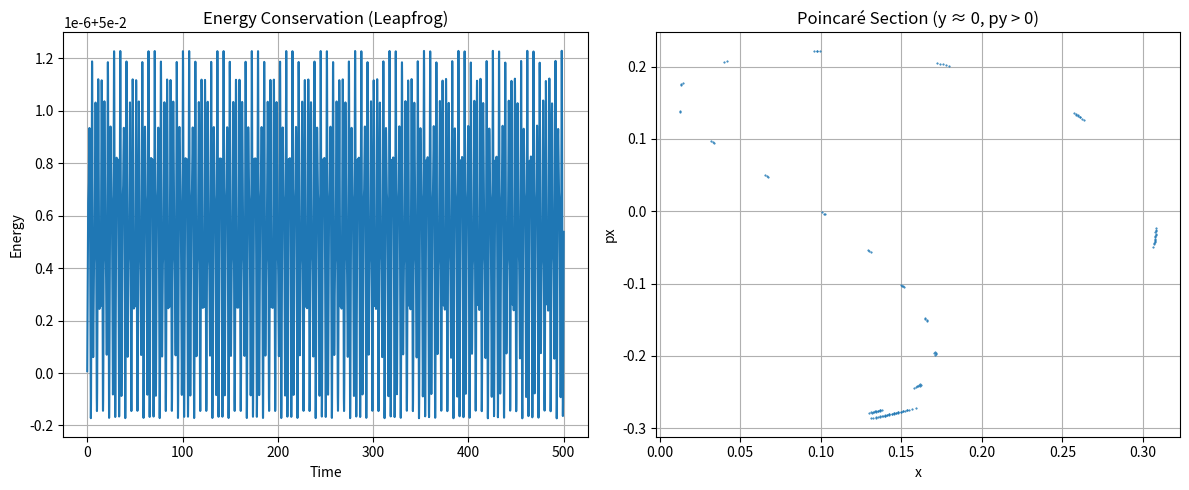
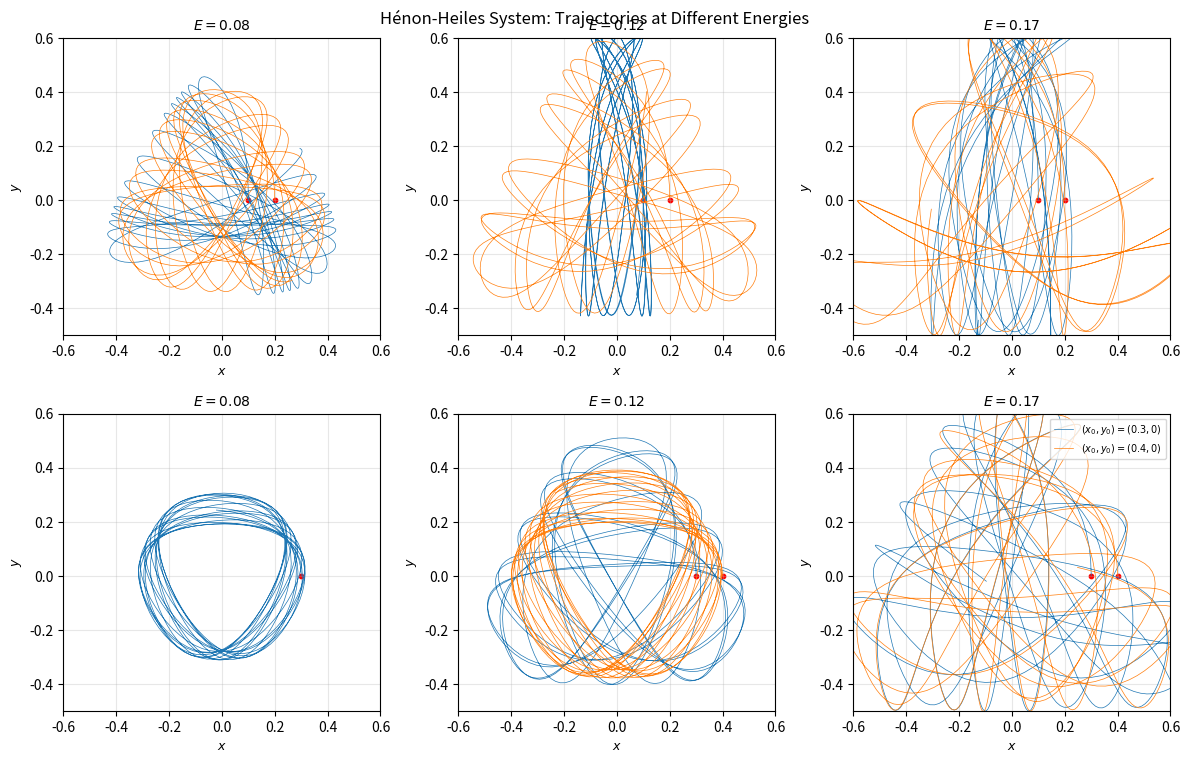
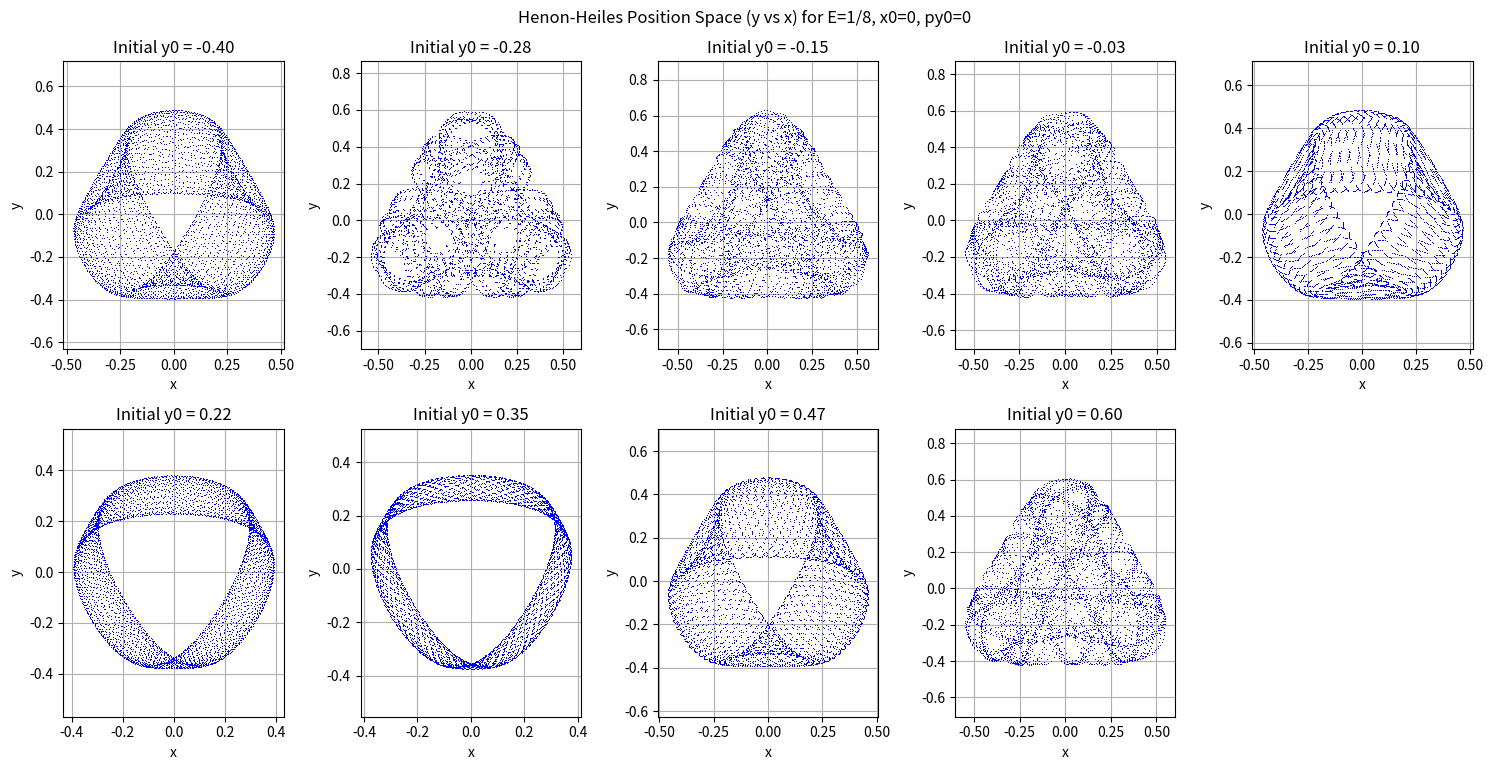
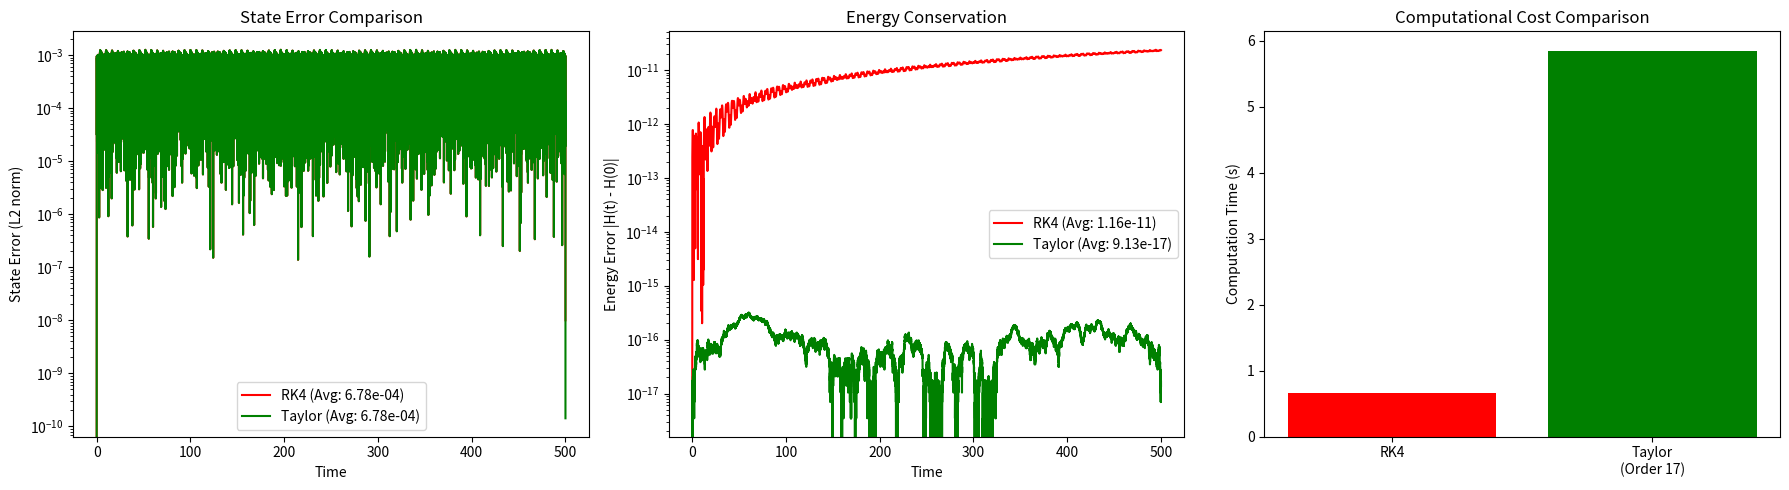

Reproduce these figures in Python, in order.
#!/usr/bin/env python
# coding: utf-8

# In[8]:


import numpy as np
import matplotlib.pyplot as plt

# --- System Parameters ---
def energy(x, y, px, py):
    return 0.5 * (px**2 + py**2 + x**2 + y**2) + x**2 * y - (1/3) * y**3

def leapfrog_step(x, y, px, py, dt):
    # Half-step momentum
    px_half = px - 0.5 * dt * (x + 2 * x * y)
    py_half = py - 0.5 * dt * (y + x**2 - y**2)

    # Full-step position
    x_new = x + dt * px_half
    y_new = y + dt * py_half

    # Full-step momentum
    px_new = px_half - 0.5 * dt * (x_new + 2 * x_new * y_new)
    py_new = py_half - 0.5 * dt * (y_new + x_new**2 - y_new**2)

    return x_new, y_new, px_new, py_new

# --- Initial Conditions ---
x, y = 0.1, 0.0
px, py = 0.0, 0.3
state = [x, y, px, py]

dt = 0.01
n_steps = 50000

# --- Data Storage ---
time_list = []
energy_list = []
poincare_px = []
poincare_x = []

# --- Simulation Loop ---
for step in range(n_steps):
    x, y, px, py = state
    x, y, px, py = leapfrog_step(x, y, px, py, dt)
    state = [x, y, px, py]

    # Energy
    E = energy(x, y, px, py)
    energy_list.append(E)
    time_list.append(step * dt)

    # Poincaré section: when y ≈ 0 and py > 0
    if abs(y) < 1e-3 and py > 0:
        poincare_x.append(x)
        poincare_px.append(px)

# --- Plotting ---
plt.figure(figsize=(12, 5))

# Energy plot
plt.subplot(1, 2, 1)
plt.plot(time_list, energy_list)
plt.xlabel("Time")
plt.ylabel("Energy")
plt.title("Energy Conservation (Leapfrog)")
plt.grid(True)

# Poincaré section
plt.subplot(1, 2, 2)
plt.plot(poincare_x, poincare_px, '.', markersize=1)
plt.xlabel("x")
plt.ylabel("px")
plt.title("Poincaré Section (y ≈ 0, py > 0)")
plt.grid(True)

plt.tight_layout()
plt.show()


# In[1]:


import numpy as np
from scipy.integrate import solve_ivp
import matplotlib.pyplot as plt
from matplotlib.gridspec import GridSpec


def henon_heiles(t, state, E):
    x, y, px, py = state
    dxdt = px
    dydt = py
    dpxdt = -x - 2*x*y
    dpydt = -y - x**2 + y**2
    return [dxdt, dydt, dpxdt, dpydt]


def initial_momentum(x, y, E):
    V = 0.5*(x**2 + y**2) + x**2*y - (1/3)*y**3  
    T = E - V  
    if T < 0:
        return None 
    py = np.sqrt(2*T)  
    return [x, y, 0, py]


E_levels = [0.08, 0.12, 0.17] 
ics_low = [(0.1, 0), (0.2, 0)] 
ics_high = [(0.3, 0), (0.4, 0)] 
t_span = (0, 100) 


fig = plt.figure(figsize=(12, 8), dpi=150)
gs = GridSpec(2, 3, figure=fig)
axs = [
    [fig.add_subplot(gs[0, 0]), fig.add_subplot(gs[0, 1]), fig.add_subplot(gs[0, 2])],
    [fig.add_subplot(gs[1, 0]), fig.add_subplot(gs[1, 1]), fig.add_subplot(gs[1, 2])]
]


for i, E in enumerate(E_levels):
    for j, (x0, y0) in enumerate(ics_low + ics_high):
        state0 = initial_momentum(x0, y0, E)
        if state0 is None:
            print(f"no solution under ({x0},{y0})")
            continue
        
        sol = solve_ivp(henon_heiles, t_span, state0, args=(E,), 
                       method='RK45', rtol=1e-8, atol=1e-8)
        

        row = 0 if j < 2 else 1
        ax = axs[row][i]
        

        ax.plot(sol.y[0], sol.y[1], lw=0.5, 
               label=f'$(x_0,y_0)=({x0},{y0})$')
        ax.scatter(x0, y0, c='r', s=10) 
        

        ax.set_title(f'$E={E}$', fontsize=10)
        ax.set_xlabel('$x$', fontsize=9)
        ax.set_ylabel('$y$', fontsize=9)
        ax.set_xlim(-0.6, 0.6)
        ax.set_ylim(-0.5, 0.6)
        ax.grid(alpha=0.3)
        if i == 2 and row == 1:
            ax.legend(fontsize=7, loc='upper right')

plt.suptitle('Hénon-Heiles System: Trajectories at Different Energies', y=0.95)
plt.tight_layout()
plt.savefig('henon_heiles_trajectories.png', bbox_inches='tight')
plt.show()


# In[9]:


import numpy as np
import matplotlib.pyplot as plt
from scipy.integrate import solve_ivp

def henon_heiles(t, u):
    """Henon-Heiles system equations of motion"""
    x, y, px, py = u
    dxdt = px
    dydt = py
    dpxdt = -x - 2*x*y
    dpydt = -y - (x**2 - y**2)
    return [dxdt, dydt, dpxdt, dpydt]

def find_initial_conditions(y0, E=1/8):
    """Find initial px given y0 to satisfy energy E=1/8"""
    # Energy equation with x0=0, py0=0: E = 0.5*px0^2 + 0.5*y0^2 - y0^3/3
    px0_squared = 2*(E - 0.5*y0**2 + y0**3/3)
    if px0_squared < 0:
        return None  # No real solution for this y0
    px0 = np.sqrt(px0_squared)
    return [0, y0, px0, 0]  # [x0, y0, px0, py0]

def compute_trajectory(initial_conditions, t_max=200):
    """Compute trajectory for given initial conditions"""
    sol = solve_ivp(henon_heiles, [0, t_max], initial_conditions,
                   rtol=1e-8, atol=1e-8, dense_output=True)
    return sol

# Create 9 y vs x plots (3x3 grid)
y0_values = np.linspace(-0.4, 0.6, 9)  # 9 y0 values from -0.4 to 0.6
t_max = 500  # Sufficient integration time to see the trajectory

plt.figure(figsize=(15, 7.5))

for i, y0 in enumerate(y0_values, 1):
    initial_conditions = find_initial_conditions(y0)
    if initial_conditions is None:
        print(f"No solution for y0 = {y0:.3f} (energy condition not satisfied)")
        continue
        
    sol = compute_trajectory(initial_conditions, t_max)
    
    # Create subplot (y vs x)
    plt.subplot(2, 5, i)
    plt.plot(sol.y[0], sol.y[1], ',', markersize=1, color='blue')
    plt.xlabel('x')
    plt.ylabel('y')
    plt.title(f'Initial y0 = {y0:.2f}')
    plt.grid(True)
    plt.axis('equal')  # Keep aspect ratio equal

plt.tight_layout()
plt.suptitle('Henon-Heiles Position Space (y vs x) for E=1/8, x0=0, py0=0', y=1.02)
plt.show()


# In[36]:


import numpy as np
import matplotlib.pyplot as plt
from scipy.integrate import solve_ivp
import time  # For timing computations

# =============================================
# Hénon-Heiles System
# =============================================
def henon_heiles(t, y):
    q1, q2, p1, p2 = y
    dq1 = p1
    dq2 = p2
    dp1 = -q1 - 2 * q1 * q2
    dp2 = -q2 - (q1**2 - q2**2)
    return np.array([dq1, dq2, dp1, dp2])

def hamiltonian(y):
    q1, q2, p1, p2 = y
    return 0.5 * (p1**2 + p2**2) + 0.5 * (q1**2 + q2**2) + q1**2 * q2 - (1/3) * q2**3


def rk4_step(f, t, y, h):
    k1 = f(t, y)
    k2 = f(t + h/2, y + h/2 * k1)
    k3 = f(t + h/2, y + h/2 * k2)
    k4 = f(t + h, y + h * k3)
    return y + h/6 * (k1 + 2*k2 + 2*k3 + k4)

def symplectic_euler_step(f, t, y, h):
    q1, q2, p1, p2 = y
    # Update momenta first (using current positions)
    p1_new = p1 + h * (-q1 - 2 * q1 * q2)
    p2_new = p2 + h * (-q2 - (q1**2 - q2**2))
    # Update positions (using new momenta)
    q1_new = q1 + h * p1_new
    q2_new = q2 + h * p2_new
    return np.array([q1_new, q2_new, p1_new, p2_new])

def taylor17_step(f, t, y, h):
    # Placeholder: Using DOP853 for high accuracy (true Taylor17 needs AD)
    sol = solve_ivp(f, [t, t + h], y, method='DOP853', rtol=1e-14, atol=1e-14)
    return sol.y[:, -1]

y0 = np.array([0.1, 0.0, 0.0, 0.2]) 
t_span = (0, 500)
h = 0.01
steps = int((t_span[1] - t_span[0]) / h)

start_time = time.time()
sol_ref = solve_ivp(henon_heiles, t_span, y0, method='DOP853', rtol=1e-12, atol=1e-12)
ref_time = time.time() - start_time
t_ref = sol_ref.t
y_ref = sol_ref.y


t = np.linspace(t_span[0], t_span[1], steps + 1)
y_rk4 = np.zeros((4, steps + 1))
y_symp_euler = np.zeros((4, steps + 1))
y_taylor = np.zeros((4, steps + 1))

y_rk4[:, 0] = y0
y_symp_euler[:, 0] = y0
y_taylor[:, 0] = y0

# Time the integrations
# RK4
start_time = time.time()
for i in range(steps):
    y_rk4[:, i+1] = rk4_step(henon_heiles, t[i], y_rk4[:, i], h)
rk4_time = time.time() - start_time


start_time = time.time()
for i in range(steps):
    y_symp_euler[:, i+1] = symplectic_euler_step(henon_heiles, t[i], y_symp_euler[:, i], h)
symp_euler_time = time.time() - start_time

# Taylor
start_time = time.time()
for i in range(steps):
    y_taylor[:, i+1] = taylor17_step(henon_heiles, t[i], y_taylor[:, i], h)
taylor_time = time.time() - start_time

# =============================================
# Compute Errors and Statistics
# =============================================
# Interpolate reference solution
y_ref_interp = np.array([np.interp(t, t_ref, y_ref[i, :]) for i in range(4)])

# State error (L2 norm)
error_rk4 = np.linalg.norm(y_rk4 - y_ref_interp, axis=0)
error_symp_euler = np.linalg.norm(y_symp_euler - y_ref_interp, axis=0)
error_taylor = np.linalg.norm(y_taylor - y_ref_interp, axis=0)

# Energy error
H0 = hamiltonian(y0)
H_rk4 = np.array([hamiltonian(y_rk4[:, i]) for i in range(steps + 1)])
H_symp_euler = np.array([hamiltonian(y_symp_euler[:, i]) for i in range(steps + 1)])
H_taylor = np.array([hamiltonian(y_taylor[:, i]) for i in range(steps + 1)])

energy_error_rk4 = np.abs(H_rk4 - H0)
energy_error_symp_euler = np.abs(H_symp_euler - H0)
energy_error_taylor = np.abs(H_taylor - H0)

# Compute mean errors
mean_state_error_rk4 = np.mean(error_rk4)
mean_state_error_symp_euler = np.mean(error_symp_euler)
mean_state_error_taylor = np.mean(error_taylor)

mean_energy_error_rk4 = np.mean(energy_error_rk4)
mean_energy_error_symp_euler = np.mean(energy_error_symp_euler)
mean_energy_error_taylor = np.mean(energy_error_taylor)

# =============================================
# Print Performance Comparison
# =============================================
print("\n=== Performance Comparison ===")
print(f"{'Method':<20} {'Time (s)':<12} {'Mean State Error':<18} {'Mean Energy Error':<18}")
print(f"{'Reference':<20} {ref_time:<12.4f} {'-':<18} {'-':<18}")
print(f"{'RK4':<20} {rk4_time:<12.4f} {mean_state_error_rk4:<18.4e} {mean_energy_error_rk4:<18.4e}")
print(f"{'Taylor (Order 17)':<20} {taylor_time:<12.4f} {mean_state_error_taylor:<18.4e} {mean_energy_error_taylor:<18.4e}")

# =============================================
# Plot Results
# =============================================
plt.figure(figsize=(18, 5))

# State Error
plt.subplot(1, 3, 1)
plt.plot(t, error_rk4, label=f"RK4 (Avg: {mean_state_error_rk4:.2e})", color='red')
plt.plot(t, error_taylor, label=f"Taylor (Avg: {mean_state_error_taylor:.2e})", color='green')
plt.yscale('log')
plt.xlabel('Time')
plt.ylabel('State Error (L2 norm)')
plt.legend()
plt.title("State Error Comparison")

# Energy Error
plt.subplot(1, 3, 2)
plt.plot(t, energy_error_rk4, label=f"RK4 (Avg: {mean_energy_error_rk4:.2e})", color='red')
plt.plot(t, energy_error_taylor, label=f"Taylor (Avg: {mean_energy_error_taylor:.2e})", color='green')
plt.yscale('log')
plt.xlabel('Time')
plt.ylabel('Energy Error |H(t) - H(0)|')
plt.legend()
plt.title("Energy Conservation")

# Computational Time Bar Plot
plt.subplot(1, 3, 3)
methods = ['RK4', 'Taylor\n(Order 17)']
times = [rk4_time, taylor_time]
plt.bar(methods, times, color=['red', 'green'])
plt.ylabel('Computation Time (s)')
plt.title("Computational Cost Comparison")

plt.tight_layout()
plt.show()


# In[ ]:




